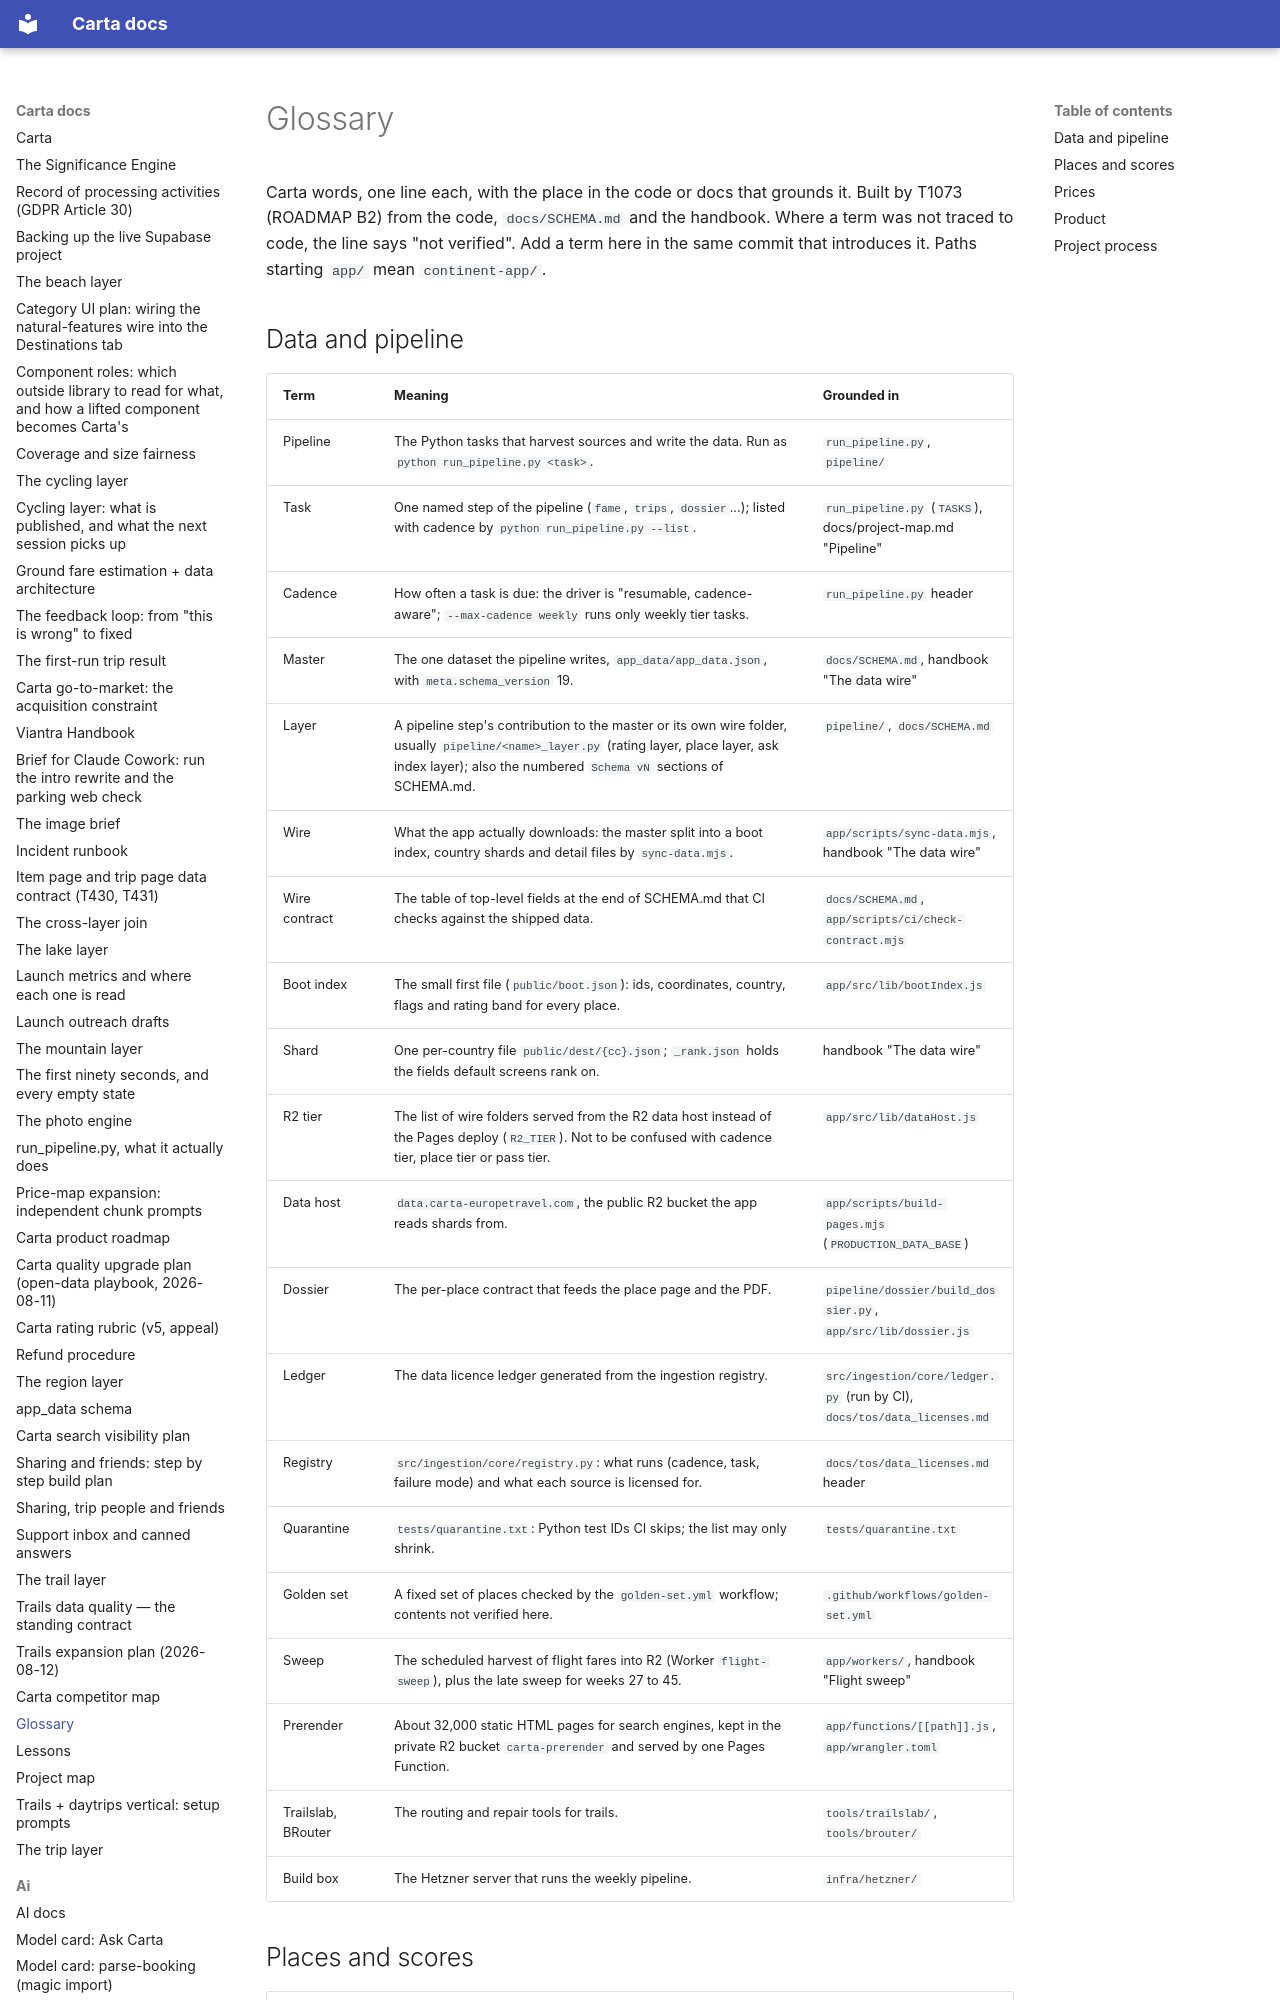

repository: basvn123/carta-travel-app · page: glossary/index.html · generator: mkdocs

# Glossary

Carta words, one line each, with the place in the code or docs that grounds it. Built by T1073 (ROADMAP B2) from the code, `docs/SCHEMA.md` and the handbook. Where a term was not traced to code, the line says "not verified". Add a term here in the same commit that introduces it. Paths starting `app/` mean `continent-app/`.
